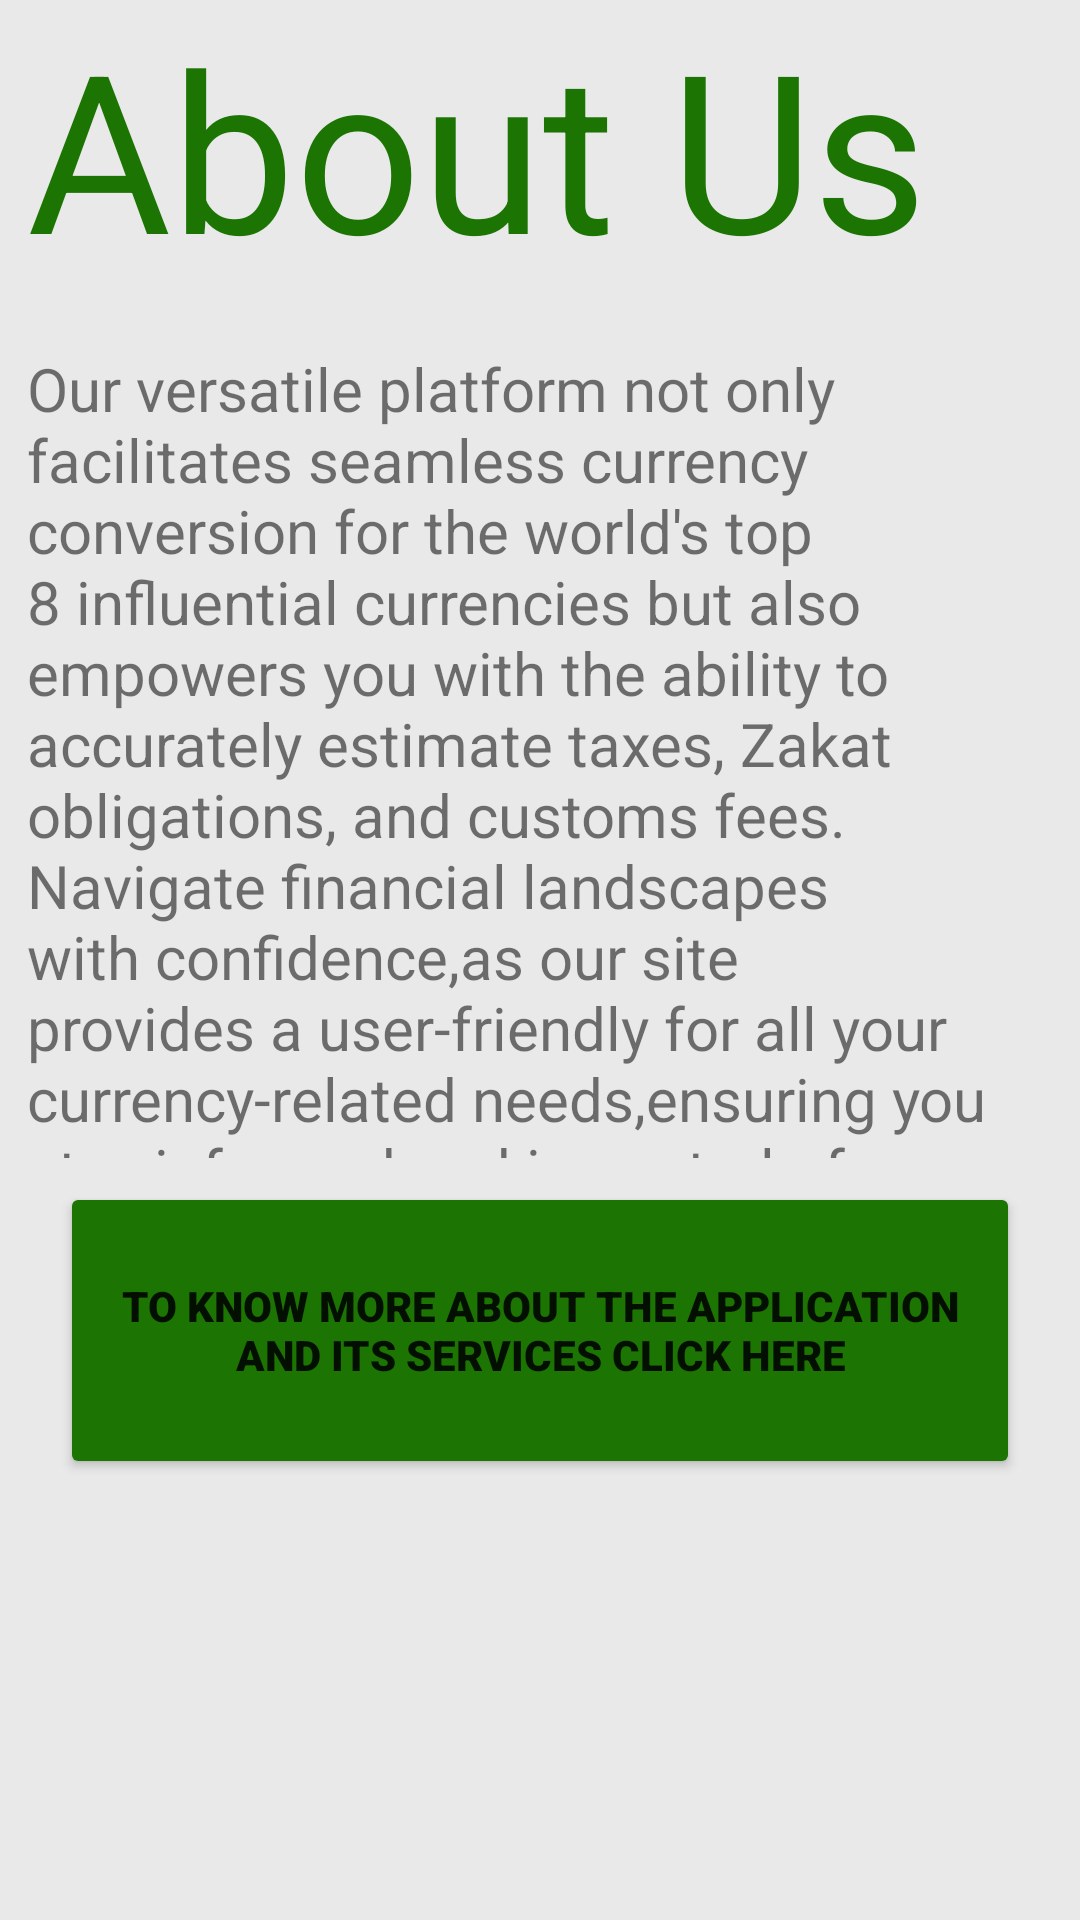

This screen was rendered from an Android layout file. Write that file and the resources it references.
<!-- AndroidManifest.xml: application theme Theme.YMoney -->
<!-- res/layout/fragment_about.xml -->
<?xml version="1.0" encoding="utf-8"?>
<LinearLayout
    xmlns:android="http://schemas.android.com/apk/res/android"
    xmlns:app="http://schemas.android.com/apk/res-auto"
    xmlns:tools="http://schemas.android.com/tools"
    android:layout_width="match_parent"
    android:layout_height="match_parent"
    android:backgroundTint="#E4E4E4E4"
    tools:context=".AboutFragment"
    android:orientation="vertical">


    <LinearLayout
        android:layout_width="match_parent"
        android:layout_height="702dp"
        android:layout_marginBottom="16dp"
        android:background="#E4E4E4E4"
        android:backgroundTint="#E4E4E4E4"
        android:orientation="horizontal"
        app:layout_constraintBottom_toBottomOf="parent"
        tools:layout_editor_absoluteX="1dp">

        <RelativeLayout
            android:layout_width="match_parent"
            android:layout_height="match_parent">

            <TextView
                android:id="@+id/textView5"
                android:layout_width="396dp"
                android:layout_height="98dp"
                android:autoSizeTextType="uniform"
                android:bufferType="spannable"
                android:text="About Us"
                android:paddingLeft="9dp"
                android:textColor="#1C7503"
                android:textSize="19sp"
                tools:layout_editor_absoluteX="50dp"
                tools:layout_editor_absoluteY="16dp" />

            <TextView
                android:id="@+id/textView6"
                android:layout_width="match_parent"
                android:layout_height="270dp"
                android:layout_below="@id/textView5"
                android:layout_marginTop="18dp"
                android:autoSizeTextType="none"
                android:text="Our versatile platform not only facilitates seamless currency conversion for the world's top 8 influential currencies but also empowers you with the ability to accurately estimate taxes, Zakat obligations, and customs fees. Navigate financial landscapes with confidence,as our site provides a user-friendly for all your currency-related needs,ensuring you stay informed and in control of your financial decisions. With Love Hanout and Jori "
                android:textSize="20sp"
                android:paddingLeft="9dp"
                android:typeface="normal" />

            <Button
                android:id="@+id/button4"
                android:layout_width="361dp"
                android:layout_height="99dp"
                android:layout_below="@id/textView6"
                android:layout_alignParentStart="true"
                android:layout_marginStart="17dp"
                android:layout_marginLeft="20dp"
                android:layout_marginTop="8dp"
                android:layout_marginRight="20dp"
                android:backgroundTint="#1C7503"
                android:fontFamily="sans-serif-black"
                android:rotationX="0"
                android:text="To Know More About The Application And Its Services Click Here" />
        </RelativeLayout>
    </LinearLayout>


    
















    </LinearLayout>



    
    
    
    
    
    
    
<!-- resources referenced by this layout -->
<resources>
  <string name="backHome">Back to home</string>
  <style name="Theme.YMoney" parent="Theme.MaterialComponents.DayNight.DarkActionBar">
          
          <item name="colorPrimary">@color/purple_500</item>
          <item name="colorPrimaryVariant">@color/purple_700</item>
          <item name="colorOnPrimary">@color/white</item>
          
          <item name="colorSecondary">@color/teal_200</item>
          <item name="colorSecondaryVariant">@color/teal_700</item>
          <item name="colorOnSecondary">@color/black</item>
          
          <item name="android:statusBarColor">?attr/colorPrimaryVariant</item>
          
      </style>
  <!-- not gathered from this repository: default colours our renderer supplied (Android Studio template values) -->
  <color name="purple_500">#FF6200EE</color>
  <color name="purple_700">#FF3700B3</color>
  <color name="teal_200">#FF03DAC5</color>
  <color name="teal_700">#FF018786</color>
  <color name="black">#FF000000</color>
  <color name="white">#FFFFFFFF</color>
</resources>
